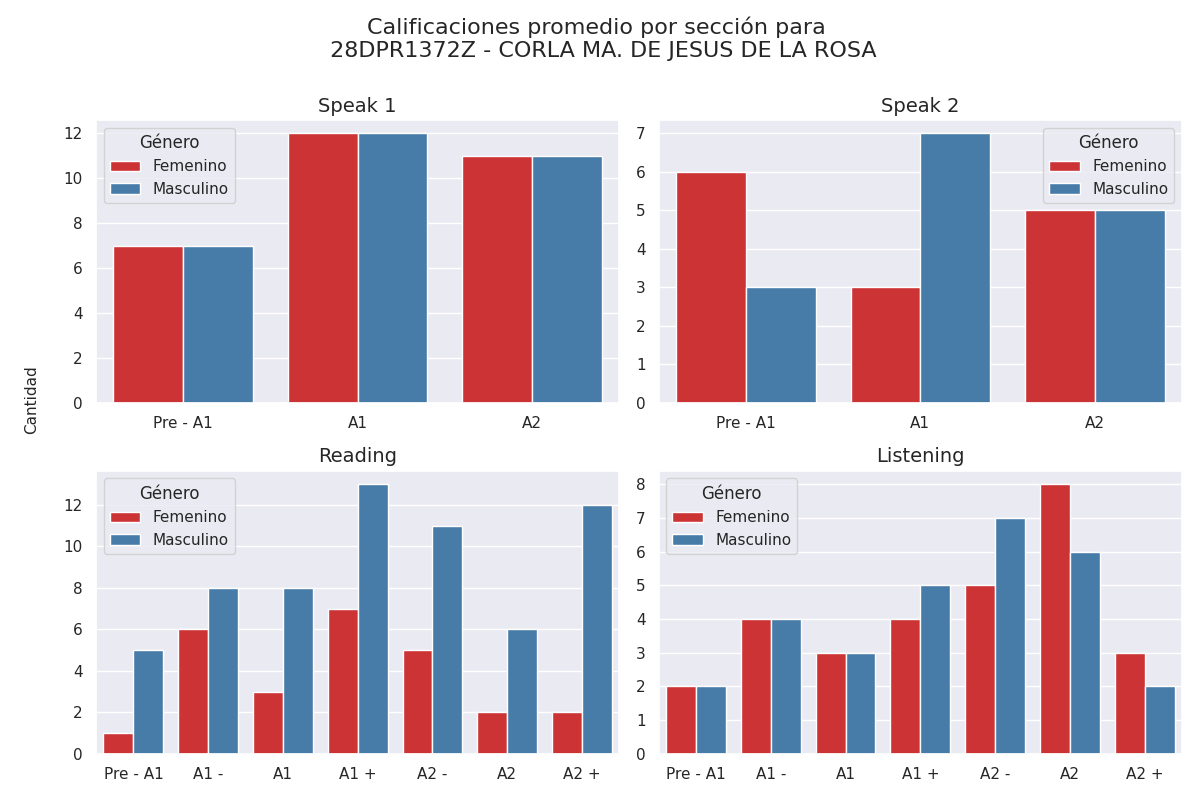

The file beside this chart, header and first rows:
seccion, calificacion, cantidad, genero
speak 1, Pre - A1, 7, 0
speak 1, A1, 12, 0
speak 1, A2, 11, 0
speak 1, Pre - A1, 7, 1
speak 1, A1, 12, 1
speak 1, A2, 11, 1
speak 2, Pre - A1, 6, 0
speak 2, A1, 3, 0
speak 2, A2, 5, 0
speak 2, Pre - A1, 3, 1
speak 2, A1, 7, 1
speak 2, A2, 5, 1
reading, Pre - A1, 1, 0
reading, A1 -, 6, 0
reading, A1, 3, 0
reading, A1 +, 7, 0
reading, A2 -, 5, 0
reading, A2, 2, 0
reading, A2 +, 2, 0
reading, Pre - A1, 5, 1
reading, A1 -, 8, 1
reading, A1, 8, 1
reading, A1 +, 13, 1
reading, A2 -, 11, 1
reading, A2, 6, 1
reading, A2 +, 12, 1
listening, Pre - A1, 2, 0
listening, A1 -, 4, 0
listening, A1, 3, 0
listening, A1 +, 4, 0
listening, A2 -, 5, 0
listening, A2, 8, 0
listening, A2 +, 3, 0
listening, Pre - A1, 2, 1
listening, A1 -, 4, 1
listening, A1, 3, 1
listening, A1 +, 5, 1
listening, A2 -, 7, 1
listening, A2, 6, 1
listening, A2 +, 2, 1
